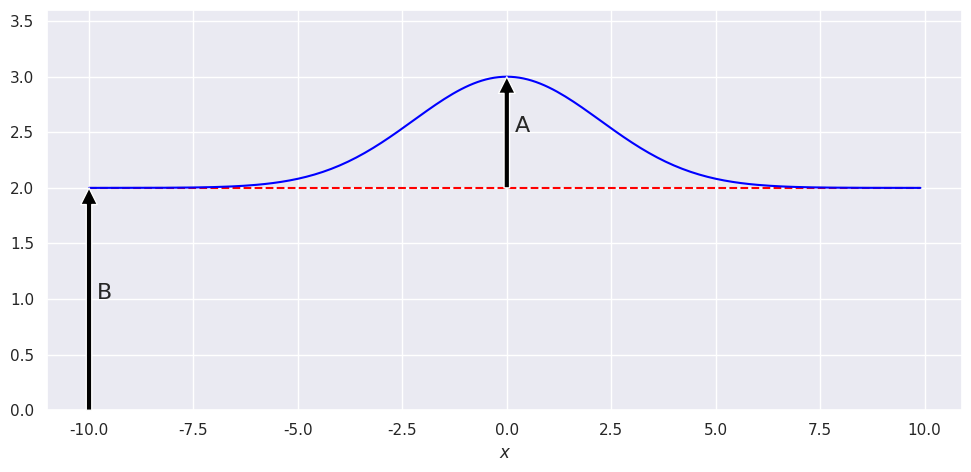
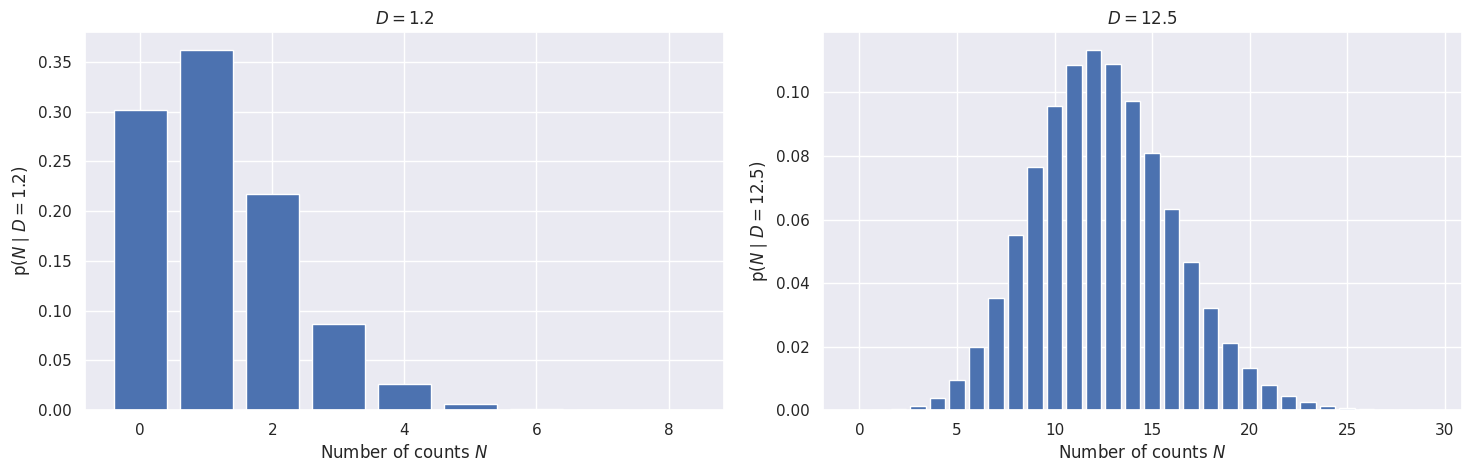
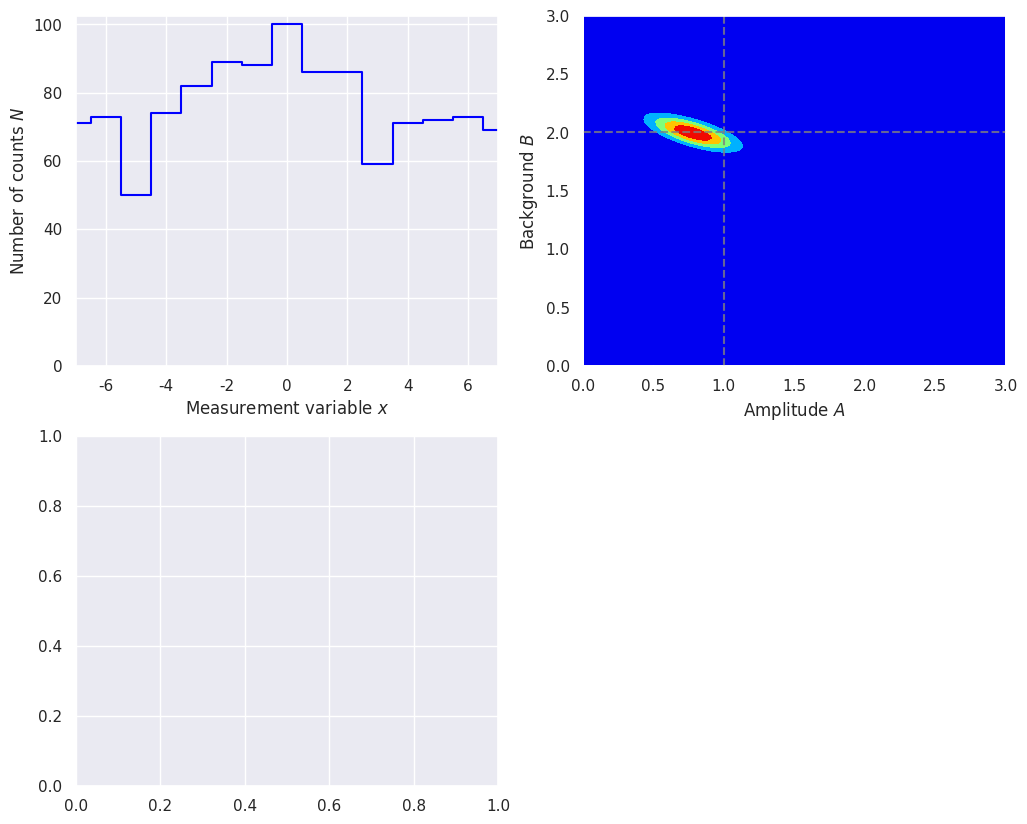

These figures' Python source, in order: (Note: this script raises an exception after producing the figures.)
#!/usr/bin/env python
# coding: utf-8

# # Amplitude of a signal in the presence of background
# 
# Adapted from the discussion in Section 3.1 of Sivia and Skilling, *Data Analysis: A Bayesian Tutorial*.
# 
# The goal is to estimate the amplitude of a signal when there is background.  We'll take a limiting case where the background is flat, so it is completely specified by its magnitude $B > 0$, and the signal is known to be a Gaussian with unknown amplitude $A$ but (at least initially) known position (mean) and width (standard deviation). The measurements will be integer numbers of counts $\{N_k\}$ in well-defined (equally spaced) bins $\{x_k\}$, where $k$ runs over integers labeling the bins.  Then the goal translates into finding $A$ and $B$ given $\{N_k\}$ and all the other information (bin sizes, signal position and width). After we can modify our goal if we do not care about $B$, or we care only about $B$.

# In[1]:


get_ipython().run_line_magic('matplotlib', 'inline')

import numpy as np
from math import factorial

# We'll get our uniform distributions from stats, but there are other ways.
import scipy.stats as stats  
import scipy.integrate as integrate
from scipy import interpolate

import matplotlib.pyplot as plt
import seaborn as sns; sns.set() 

from mpl_toolkits import mplot3d
from matplotlib import cm

plt.rcParams.update({'font.size': 16})


# Set up the true signal plus background magnitudes, and the other parameters dictating the signal (width $w$ and mean $x_0$ of the Gaussian):
# 
# $$
#    D_k = n_0 \left[ A e^{-(x_k-x_0)^2/2 w^2} + B \right]
# $$
# 
# Here $n_0$ is a constant that scales with measurement time.  Note that $D_k$ is not an integer in general, unlike $N_k$.

# In[2]:


# We'll start with the numbers used by Sivia
A_true = 1.
B_true = 2.
width = np.sqrt(5.)   
x_0 = 0

def exact_data(A, B, n_0, x_k, x_0=0., width=np.sqrt(5.)):
    """
    Return the exact signal plus background.  The overall scale is n_0,
    which is determined by how long counts are collected. 
    """
    return n_0 * (A * np.exp(-(x_k - x_0)**2/(2.*width**2)) + B)


# Make a plot of the true signal plus background we are trying to deduce.

# In[3]:


x_min = -10.; x_max = 10.; del_x = 0.1  # range and spacing for plotting
x_pts = np.arange(x_min, x_max, del_x )

n_0 = 1.  # for this plot, the vertical scale is irrelevant
y_pts = exact_data(A_true, B_true, n_0, x_pts, width=width)

fig_true = plt.figure(figsize=(10,5))

ax_true = fig_true.add_subplot(1,1,1)
ax_true.plot(x_pts, B_true*np.ones(len(x_pts)), 
             color='red', linestyle='--')  # just the background
ax_true.plot(x_pts, y_pts, color='blue')   # signal plus background
ax_true.set_ylim(0., 1.2*(A_true + B_true))
ax_true.set_xlabel(r'$x$')

ax_true.annotate('A', xy=(x_0 + 0.2, A_true/2. + B_true))  
ax_true.annotate('', (x_0, B_true + A_true), (x_0, B_true), 
                 arrowprops=dict(facecolor='black', shrink=0.))
ax_true.annotate('B', xy=(-x_max + 0.2, B_true/2.)) 
ax_true.annotate('', (-x_max, B_true), (-x_max, 0), 
                 arrowprops=dict(facecolor='black', shrink=0.))

fig_true.tight_layout()


# ## Poisson distribution

# We are imagining a counting experiment, so the statistics of the counts we record will follow a Poisson distribution.
# Comments on Poisson distributions for this application:
# * Counts are integers so we want a probability *mass* function (rather than a probability *density* function), i.e., the probability to get 0, 1, 2, $\ldots$ counts in a specified time interval (and not 1/2 or 4.5 counts).
# * The Poisson distribution does this: the probability of a given number of events (like counts) in a fixed interval (or time or space or whatever) *if* there is a constant mean rate of events and the spacing of successive events is independent of the previous events.
# * A familiar example is radioactive decay: a Poisson distribution describes the # of counts in an hour (say) and the constant mean rate is specified by the half life.
# * There is a derivation of the Poisson distribution in chapter 5 of Sivia.
# 
# The Poisson discrete random variable from scipy.stats is defined by (see [documentation](https://docs.scipy.org/doc/scipy/reference/generated/scipy.stats.poisson.html))
# 
# $$
# p(k \mid \mu) = \frac{\mu^k e^{-\mu}}{k!} \quad \mbox{for }k\geq 0 \;.
# $$
# 
# where $k$ is an integer and $\mu$ is called the shape parameter. The mean and variance of this distribution are both equal to $\mu$. Sivia and Gregory each use a different notation for for this distribution, which means you should be flexible. 
# 
# 

# For convenience in comparing to the discussion in Sivia's text, we'll define our own version using his notation in this notebook:
# 
# $$
# p(N \mid D) = \frac{D^N e^{-D}}{N!} \quad \mbox{for }N\geq 0 \;.
# $$
# 
# where $N$ is an integer.  The results for the normalization, mean, and variance are:
# 
# \begin{align}
#  \langle 1 \rangle &= \sum_0^\infty p(N \mid D) = 1 \\
#   \langle N \rangle &= \sum_0^\infty N p(N \mid D) = D \\
#   \langle N^2 \rangle - \langle N \rangle^2 &= \sum_0^\infty N^2 p(N \mid D) - D^2 = D 
# \end{align}
# 
# as already noted.  (These are easily verified with Mathematica.  Can you verify them with sympy?)

# In[4]:


def poisson(N, D):
    """
    Returns a Poisson distribution value with mean D for integer N.
    We require N to be an integer greater than equal to zero.
    """
    assert (isinstance(N, int) and N >= 0),             "N must be a non-negative integer!"

    return D**N * np.exp(-D) / factorial(N) 


# 
# Make some plots of Poisson distribution as a function of N, given D.
# 

# In[6]:


def poisson_plot(ax, D, max_N):
    """
    Make a bar plot on the axis ax of the Poisson distribution for mu = D
    and out to a maximum integer max_N.
    """
    N_pts = np.arange(0, max_N, 1, dtype=int)
    poisson_pts = [poisson(int(N), D) for N in N_pts]
    ax.bar(N_pts, poisson_pts, width=0.8, bottom=None, align='center')
    ax.set_xlabel(r'Number of counts $N$')
    ax.set_ylabel(fr'$\mathrm{{p}}(N \mid D={D:.1f})$')
    ax.set_title(rf'$D = {D:.1f}$')
    return 0

fig = plt.figure(figsize=(15,5))

D1 = 1.2
max_N1 = 9
ax1 = fig.add_subplot(1,2,1)
poisson_plot(ax1, D1, max_N1)

ax2 = fig.add_subplot(1,2,2)
D2 = 12.5
max_N2 = 30
poisson_plot(ax2, D2, max_N2)

fig.tight_layout()


# ### Follow-ups
# 
# * *Try both smaller and larger values of D and note the transition in the form of the pdf.*
# * At $D=12.5$ the pdf is already looking like a Gaussian (or what most of us imagine a Gaussian to look like).  *Prove that in the limit $D \rightarrow \infty$ that* 
# 
# $$
#  p(N \mid D) \stackrel{D\rightarrow\infty}{\longrightarrow} \frac{1}{\sqrt{2\pi D}}e^{-(N-D)^2/(2D)}
# $$
# 
# You'll want to use Stirling's formula:  $x! \rightarrow \sqrt{2\pi x}e^{-x} x^x$ as $x\rightarrow\infty$.
# (Hint: let $x = N = D(1+\delta)$ where $D\gg 1$ and $\delta \ll 1$.  And use $(1+\delta)^a = e^{a\ln (1+\delta)}$.)
# * *Show that this limit works in practice and visualize how close it is by adding the Gaussian pdf to the plot.* (See [scipy.stats.norm](https://docs.scipy.org/doc/scipy/reference/generated/scipy.stats.norm.html) or define a function yourself.)

# ### Preparing data and the pdfs we'll need
# For our data, we can get single samples from a scipy.stats Poisson distribution with specified $\mu$ (what we are calling $D$) or an array of samples.  Try running the next cell a few times to get a feel for how the samples fluctuate.

# In[7]:


S1 = stats.poisson.rvs(mu=D2)  # sample one Poisson-distributed random number 
print(S1)

S2 = stats.poisson.rvs(mu=D2, size=5)  # sample an array of specified size
print(S2)


# Once we specify the number and size of the bins for data (and other aspects), we can create a dataset and then make a series of plots as in Sivia.  So define functions to carry these out.
# 
# Each of the data $\{N_k\}$ is assumed to be independent of the others, so for $M$ bins:
# 
# $$
#   p(\{N_k\} \mid A,B,I) = \prod_{k=1}^{M} p(N_k \mid A,B,I)
#    = \prod_{k=1}^{M} \frac{D_k^{N_k} e^{-D_k}}{N_k!}
# $$
# 
# We use this to make the measured dataset based on `A_true` and `B_true`.  This is also what we use to calculate the log likelihood (natural logarithm of this likelihood function), but in that case $A$ and $B$ are not equal to their true values.  We also define a (flat) prior that is *supposed* to be uninformative (*but is it?*).

# In[8]:


# make a dataset for exploring
def make_dataset(A_true, B_true, width, x_0, databins, delta_x=1, D_max=100):
    """
    Create a data set based on the number of bins (databins), the spacing
    of bins (delta_x), and the maximum we want the exact result to have
    (D_max, this fixes the n_0 parameter).
    
    Return arrays for the x points (xk_pts), the corresponding values of the
    exact signal plus background in those bins (Dk_pts), the measured values
    in those bins (Nk_pts, integers drawn from a Poisson distribution), the 
    maximum extent of the bins (x_max) and n_0.
    """
    
    # set up evenly spaced bins, centered on x_0
    x_max = x_0 + delta_x * (databins-1)/2
    xk_pts = np.arange(-x_max, x_max + delta_x, delta_x, dtype=int)
    
    # scale n_0 so maximum of the "true" signal plus background is D_max
    n_0 = D_max / (A_true + B_true)  
    Dk_pts = exact_data(A_true, B_true, n_0, xk_pts, width=width)
    
    # sample for each k to determine the measured N_k
    Nk_pts = [stats.poisson.rvs(mu=Dk) for Dk in Dk_pts]
    
    return xk_pts, Dk_pts, Nk_pts, x_max, n_0


# In[9]:


# Define the pdfs and combine with Bayes' theorem.
def log_prior(A, B):
    """
    Following Sivia's lead, we take a uniform (flat) prior with large enough
    maximums but, more importantly, require positive values for A and B.
    """
    A_max = 5.
    B_max = 5.
    # flat prior 
    if np.logical_and(A <= A_max, B <= B_max).all(): 
        return np.log(1/(A_max * B_max))
    else:
        return -np.inf

def log_likelihood(A, B, xk_pts, Nk_pts, n_0):
    """Log likelihood for data Nk_pts given A and B"""
    Dk_pts = exact_data(A, B, n_0, xk_pts, width=width)
    try:
        return np.sum(Nk_pts * np.log(Dk_pts) - Dk_pts)
    except ValueError:
        return -np.inf
    
def log_posterior(A, B, xk_pts, Nk_pts, n_0):
    """Log posterior for data Nk_pts given A and B"""
    return log_prior(A, B) + log_likelihood(A, B, xk_pts, Nk_pts, n_0)

def normalize(y_pts, x_pts):
    """Normalize the array y_pts to unity using Simpson's rule."""
    return y_pts / integrate.simps(y_pts, x_pts)

def find_index(x_pts, x_value):
    """Return the index of the element of the ascending array x_pts that
       is closest to x_value.
    """
    return np.fabs(x_pts - x_value).argmin()


# ### Figures to analyze!
# 
# We'll follow Sivia again and make four figures for each case we consider.  (He does this in two groups of two, in figures 3.3 and 3.4.) We consider what happens for fixed signal and background but changing the experimental conditions specified by `D_max` and `databins` (we'll keep `delta_x` fixed to 1).

# In[10]:


def find_contour_levels(grid):
    """Compute 1, 2, 3-sigma contour levels for a gridded 2D posterior
       Note: taken from BayesianAstronomy but may not work here.
    """
    sorted_ = np.sort(grid.ravel())[::-1]
    pct = np.cumsum(sorted_) / np.sum(sorted_)
    cutoffs = np.searchsorted(pct, np.array([0.68, 0.95, 0.997]) ** 2)
    return np.sort(sorted_[cutoffs])

def make_figs(databins, delta_x, D_max, flag=False):
    """
    If flag=True, generate another panel of four figures that shows 2. three
    times (contour, shaded contour, 3D) plus showing 68% and 95% intervals.
    Make a panel of four figures:
      1. The data based on sampling the Poisson distribution.  If you rerun
          the function you'll get new data.
      2. The posterior pdf for the amplitude A of the signal and the magnitude
          B of the (flat) background.  Five equally spaced contours are shown.
      3. Posterior for A for two cases: i) marginalized over B, and 
          ii) conditional on known B = B_true.
      4. Posterior for B marginaized over A.
    If flag=True, generate another panel of four figures that shows 2. three
    times (contour, shaded contour, 3D) plus showing 68% and 95% intervals.
    """
    xk_pts, Dk_pts, Nk_pts, x_max, n_0 = make_dataset(A_true, B_true, width, 
                                                      x_0, databins, delta_x, 
                                                      D_max)
    total_counts = np.sum(Nk_pts)
    
    # Figure 1.
    fig = plt.figure(figsize=(12,10))
    
    ax1 = fig.add_subplot(2,2,1)
    ax1.plot(xk_pts, Nk_pts, drawstyle='steps-mid', color='blue')
    ax1.set_xlim(-x_max, x_max)
    ax1.set_ylim(bottom = 0)
    ax1.set_xlabel(r'Measurement variable $x$')
    ax1.set_ylabel(r'Number of counts $N$')
    
    # Figure 2.  Can use contour or contourf.
    A_max = 3.; B_max = 3.
    A_pts = np.arange(0.01, A_max, .02)  # You may want to adjust the density
    B_pts = np.arange(0.01, B_max, .02)  #  of points used.
    A_grid, B_grid = np.meshgrid(A_pts, B_pts)    

    # Z_grid = Z(B, A) the way we define it here with a list comprehension.
    Z_grid = np.array([[log_posterior(A, B, xk_pts, Nk_pts, n_0) 
                        for A in A_pts] for B in B_pts])
    Z_grid = np.exp(Z_grid - np.max(Z_grid))  # normalize the peak to be 1
    ax2 = fig.add_subplot(2,2,2)
    ax2.axvline(A_true, color='gray', linestyle='--', alpha=0.8)
    ax2.axhline(B_true, color='gray', linestyle='--', alpha=0.8)

    ax2.contourf(A_grid, B_grid, Z_grid, levels=5, cmap='jet') 
    ax2.set_xlim(0., A_max)
    ax2.set_ylim(0., B_max)
    ax2.set_xlabel(r'Amplitude $A$')
    ax2.set_ylabel(r'Background $B$')
    
    # Figure 3.
    ax3 = fig.add_subplot(2,2,3) 
    B_true_index = find_index(B_pts, B_true)
    B_marginalized = [integrate.simps(Z_grid[:,i], B_pts)                                       for i in range(len(A_pts))]
    B_marginalized = normalize(B_marginalized, A_pts)
    B_true_fixed = Z_grid[B_true_index,:]
    B_true_fixed = normalize(B_true_fixed, A_pts)
    ax3.plot(A_pts, B_marginalized, color='blue', 
             label='marginalized over B')
    ax3.plot(A_pts, B_true_fixed, color='red', 
             linestyle='--', label='B = B_true')
    ax3.set_xlabel(r'Amplitude $A$')
    ax3.set_ylabel(r'${\rm p}(A | \{N_k\}, I)$')
    ax3.legend()
    
    # Figure 4.
    ax4 = fig.add_subplot(2,2,4)
    A_marginalized = [integrate.simps(Z_grid[j,:], A_pts)                                       for j in range(len(B_pts))]
    A_marginalized = normalize(A_marginalized, B_pts)
    ax4.plot(B_pts, A_marginalized, color='blue',
             label='marginalized over A')
    ax4.set_xlabel(r'Background $B$')
    ax4.set_ylabel(r'${\rm p}(B|\{N_k\}, I)$')
    ax4.legend()
    
    overall_title = f'Total counts = {total_counts},  '                     + f'# of bins = {databins}'                     + '\n'
    fig.suptitle(overall_title, y=1.01)
    
    fig.tight_layout()
    
    if (flag):
        fig2 = plt.figure(figsize=(12,10))
        # Figure 1.
        ax2_1 = fig2.add_subplot(2,2,1)
        contour_levels = [0.2, 0.4, 0.6, 0.8, 1.0]
        ax2_1.contour(A_grid, B_grid, Z_grid, levels=contour_levels)
        ax2_1.axvline(A_true, color='gray', linestyle='--', alpha=0.8)
        ax2_1.axhline(B_true, color='gray', linestyle='--', alpha=0.8)
        ax2_1.set_xlim(0., A_max)
        ax2_1.set_ylim(0., B_max)
        ax2_1.set_xlabel(r'Amplitude $A$')
        ax2_1.set_ylabel(r'Background $B$')
        ax2_1.set_title('Contour plot with levels 0.2, 0.4, 0.6, 0.8, 1.0')
        
        # Figure 2.
        ax2_2 = fig2.add_subplot(2,2,2)
        ax2_2.contourf(A_grid, B_grid, Z_grid, levels=5, cmap='jet') 
        ax2_2.axvline(A_true, color='gray', linestyle='--', alpha=0.8)
        ax2_2.axhline(B_true, color='gray', linestyle='--', alpha=0.8)
        ax2_2.set_xlim(0., A_max)
        ax2_2.set_ylim(0., B_max)
        ax2_2.set_xlabel(r'Amplitude $A$')
        ax2_2.set_ylabel(r'Background $B$')
        ax2_2.set_title('Color contour plot with contourf')
        
        # Figure 3.
        ax2_3 = fig2.add_subplot(2,2,3, projection='3d')
        ax2_3.plot_surface(A_grid, B_grid, Z_grid, rstride=1, cstride=1, 
                           cmap='jet', linewidth=0, antialiased=False,
                           edgecolor='none')
        ax2_3.set_xlim(0., A_max)
        ax2_3.set_ylim(0., B_max)
        ax2_3.set_xlabel(r'Amplitude $A$')
        ax2_3.set_ylabel(r'Background $B$')
        ax2_3.set_title('Surface plot')
        
        # Figure 4.
        ax2_4 = fig2.add_subplot(2,2,4)
        ax2_4.contour(A_grid, B_grid, Z_grid, 
                      levels=find_contour_levels(Z_grid))
        ax2_2.axvline(A_true, color='gray', linestyle='--', alpha=0.8)
        ax2_2.axhline(B_true, color='gray', linestyle='--', alpha=0.8)
        ax2_4.set_xlim(0., A_max)
        ax2_4.set_ylim(0., B_max)
        ax2_4.set_xlabel(r'Amplitude $A$')
        ax2_4.set_ylabel(r'Background $B$')
        ax2_4.set_title('Contours at 68%, 95%, 99.7%')
        fig2.tight_layout()
                
    return fig


# Ok, let's do it.  For each of the examples (and more that you invent):
# 
# * Make sure to run them multiple times to get a feel for the fluctuations. *What features are stable and what varies wildly (will change depending on the example!).*
# * *Interpret the change in the width of the contours in the different cases.*
# * *What do the slopes of the posterior ellipses (2nd figures) tell us?  Can you account for the behavior in the different cases?*
# * *Interpret the difference between the solid and dashed lines in the plots that marginalize over $B$ with two opposite limits of the prior knowledge of $B$ (3rd figures).*
# * *What are your conclusions for how to design the experiment given limited resources?*
# * *Follow-up task: check whether the size of the bin matters in the four figures.

# In[11]:


# Baseline case: 15 bins and maximum expection of 100 counts.

D_max = 100
databins = 15
delta_x = 1

fig = make_figs(databins, delta_x, D_max, flag=True)


# In[12]:


# Less data case: 15 bins and maximum expection of only 10 counts.

D_max = 10
databins = 15
delta_x = 1

fig = make_figs(databins, delta_x, D_max, flag=True)


# In[ ]:


# Greater range case: 31 bins (with fixed bin width) 
# and same maximum expection of 100 counts as in baseline case.

D_max = 500
databins = 31
delta_x = 1

fig = make_figs(databins, delta_x, D_max, flag=True)


# In[ ]:


# Same as baseline and last case except now only 7 bins.

D_max = 100
databins = 7
delta_x = 1

fig = make_figs(databins, delta_x, D_max, flag=True)


# In[ ]:




